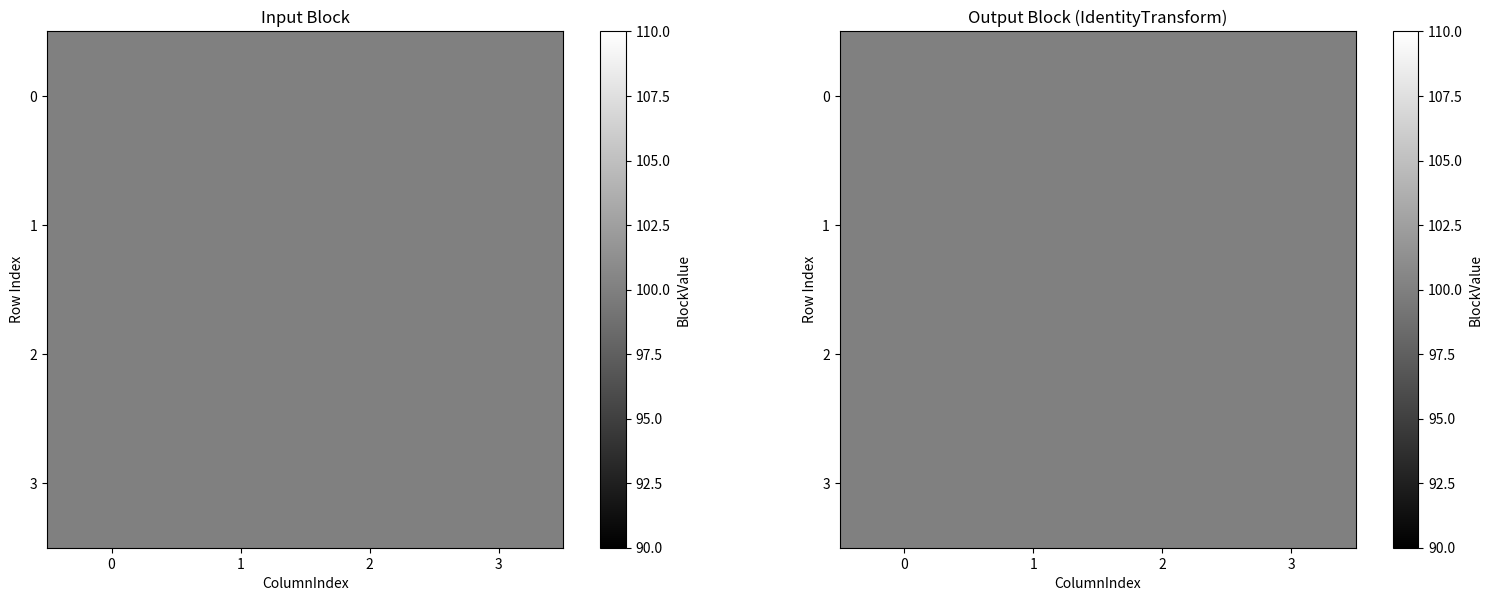

Write the Python code that produced this figure.
import numpy as np
import matplotlib.pyplot as plt
from scipy.fft import dct
 
#Define the identity transform (the output willbe the same as the input)
def identity_transform(block):
    """Returns the same block (identitytransform)."""
    return block
 
#Define the input block (uniform block)
input_block = np.array([
    [100, 100, 100, 100],
    [100, 100, 100, 100],
    [100, 100, 100, 100],
    [100, 100, 100, 100],
])
 
#Applyidentity transform
output_block = identity_transform(input_block)
 
# Print the numerical values of the input and output block
print("Transformed Block (Identity Transform):")
print(output_block)
 
#Visualize the input and output block
fig, (ax1, ax2) = plt.subplots(1, 2, figsize=(16, 6))
 
# Input Block Visualization
im1 = ax1.imshow(input_block, cmap='gray', interpolation='nearest')
ax1.set_title("Input Block")
ax1.set_xlabel("ColumnIndex")
ax1.set_ylabel("Row Index")
ax1.set_xticks(range(input_block.shape[1]))
ax1.set_yticks(range(input_block.shape[0]))
plt.colorbar(im1, ax=ax1, label='BlockValue')  # Useplt.colorbar and link to the specific axis
 
# Output Block Visualization
im2 = ax2.imshow(output_block, cmap='gray', interpolation='nearest')
ax2.set_title("Output Block (IdentityTransform)")
ax2.set_xlabel("ColumnIndex")
ax2.set_ylabel("Row Index")
ax2.set_xticks(range(output_block.shape[1]))
ax2.set_yticks(range(output_block.shape[0]))
plt.colorbar(im2, ax=ax2, label='BlockValue')
 
plt.tight_layout()
plt.show()